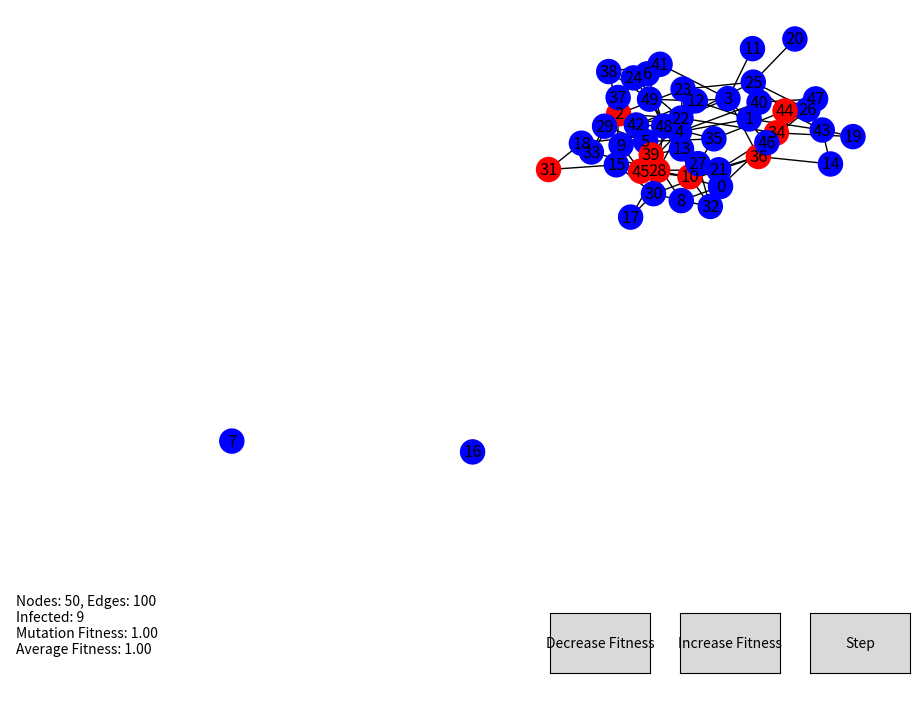

The script that saved this image:
import numpy as np
import networkx as nx
import random
import matplotlib.pyplot as plt
from matplotlib.widgets import Button

def initialize_graph(n, k):
    graph = nx.gnm_random_graph(n, k)
    for node in graph.nodes():
        graph.nodes[node]['fitness'] = 1  # Initial uniform fitness
        graph.nodes[node]['state'] = 0  # Initial state
    return graph

def initialize_states(graph, fraction_infected=0.1):
    for node in graph.nodes():
        graph.nodes[node]['state'] = 1 if random.random() < fraction_infected else 0

def moran_step(graph, healing_rate=0.1):
    # Healing step
    for node in graph.nodes():
        if graph.nodes[node]['state'] == 1 and random.random() < healing_rate:
            graph.nodes[node]['state'] = 0
            graph.nodes[node]['fitness'] = 1  # Reset fitness when healed

    # Reproduction step
    total_fitness = sum(graph.nodes[node]['fitness'] * graph.nodes[node]['state'] for node in graph.nodes())
    if total_fitness == 0:
        return graph  # No nodes to reproduce

    reproduction_node = random.choices(
        population=list(graph.nodes()),
        weights=[graph.nodes[node]['fitness'] * graph.nodes[node]['state'] for node in graph.nodes()],
        k=1
    )[0]

    neighbors = list(graph.neighbors(reproduction_node))
    if neighbors:
        replacement_node = random.choice(neighbors)
        if graph.nodes[replacement_node]['state'] == 0:  # Only infect if the neighbor is healthy
            graph.nodes[replacement_node]['state'] = 1
            graph.nodes[replacement_node]['fitness'] = graph.nodes[reproduction_node]['fitness']  # Inherit fitness upon infection
    return graph

def visualize_graph(graph, ax, info_ax, pos):
    ax.clear()
    node_color = ['blue' if graph.nodes[node]['state'] == 0 else 'red' for node in graph.nodes()]
    nx.draw(graph, pos=pos, ax=ax, node_color=node_color, with_labels=True)

    # Update the information text
    infected_nodes = [node for node in graph.nodes() if graph.nodes[node]['state'] == 1]
    mutation_fitness = np.mean([graph.nodes[node]['fitness'] for node in infected_nodes]) if infected_nodes else 1
    infected_count = len(infected_nodes)
    average_fitness = sum(graph.nodes[node]['fitness'] for node in graph.nodes()) / len(graph.nodes())
    total_nodes = len(graph.nodes())
    total_edges = len(graph.edges())
    info_text = f"Nodes: {total_nodes}, Edges: {total_edges}\nInfected: {infected_count}\nMutation Fitness: {mutation_fitness:.2f}\nAverage Fitness: {average_fitness:.2f}"
    info_ax.clear()
    info_ax.axis('off')
    info_ax.text(0.02, 0.5, info_text, transform=info_ax.transAxes, ha='left', va='center')

    plt.draw()

def step(event):
    global current_graph
    current_graph = moran_step(current_graph)
    visualize_graph(current_graph, ax, info_ax, pos)

def change_fitness(delta):
    global current_graph
    for node in current_graph.nodes():
        if current_graph.nodes[node]['state'] == 1:  # Only modify fitness of infected nodes
            new_fitness = current_graph.nodes[node]['fitness'] + delta
            current_graph.nodes[node]['fitness'] = max(0.1, new_fitness)  # Ensure fitness does not go below 0.1
    visualize_graph(current_graph, ax, info_ax, pos)

def increase_fitness(event):
    change_fitness(0.1)

def decrease_fitness(event):
    change_fitness(-0.1)

# Set up the figure and axis
fig = plt.figure(figsize=(10, 8))
ax = fig.add_subplot(111)
plt.subplots_adjust(left=0.2, bottom=0.3)
info_ax = fig.add_axes([0.01, 0.01, 0.3, 0.2])  # Adjusted to be more in the bottom left
info_ax.axis('off')  # Turn off axis for info box

button_ax1 = plt.axes([0.81, 0.05, 0.1, 0.075])
button_ax2 = plt.axes([0.68, 0.05, 0.1, 0.075])
button_ax3 = plt.axes([0.55, 0.05, 0.1, 0.075])

button_step = Button(button_ax1, 'Step')
button_inc = Button(button_ax2, 'Increase Fitness')
button_dec = Button(button_ax3, 'Decrease Fitness')

# Initialize graph and states
n = 50
k = 100
current_graph = initialize_graph(n, k)
initialize_states(current_graph, fraction_infected=0.2)
pos = nx.spring_layout(current_graph)  # Precompute positions

# Visualize the initial state and link the buttons
visualize_graph(current_graph, ax, info_ax, pos)
button_step.on_clicked(step)
button_inc.on_clicked(increase_fitness)
button_dec.on_clicked(decrease_fitness)

plt.show()
